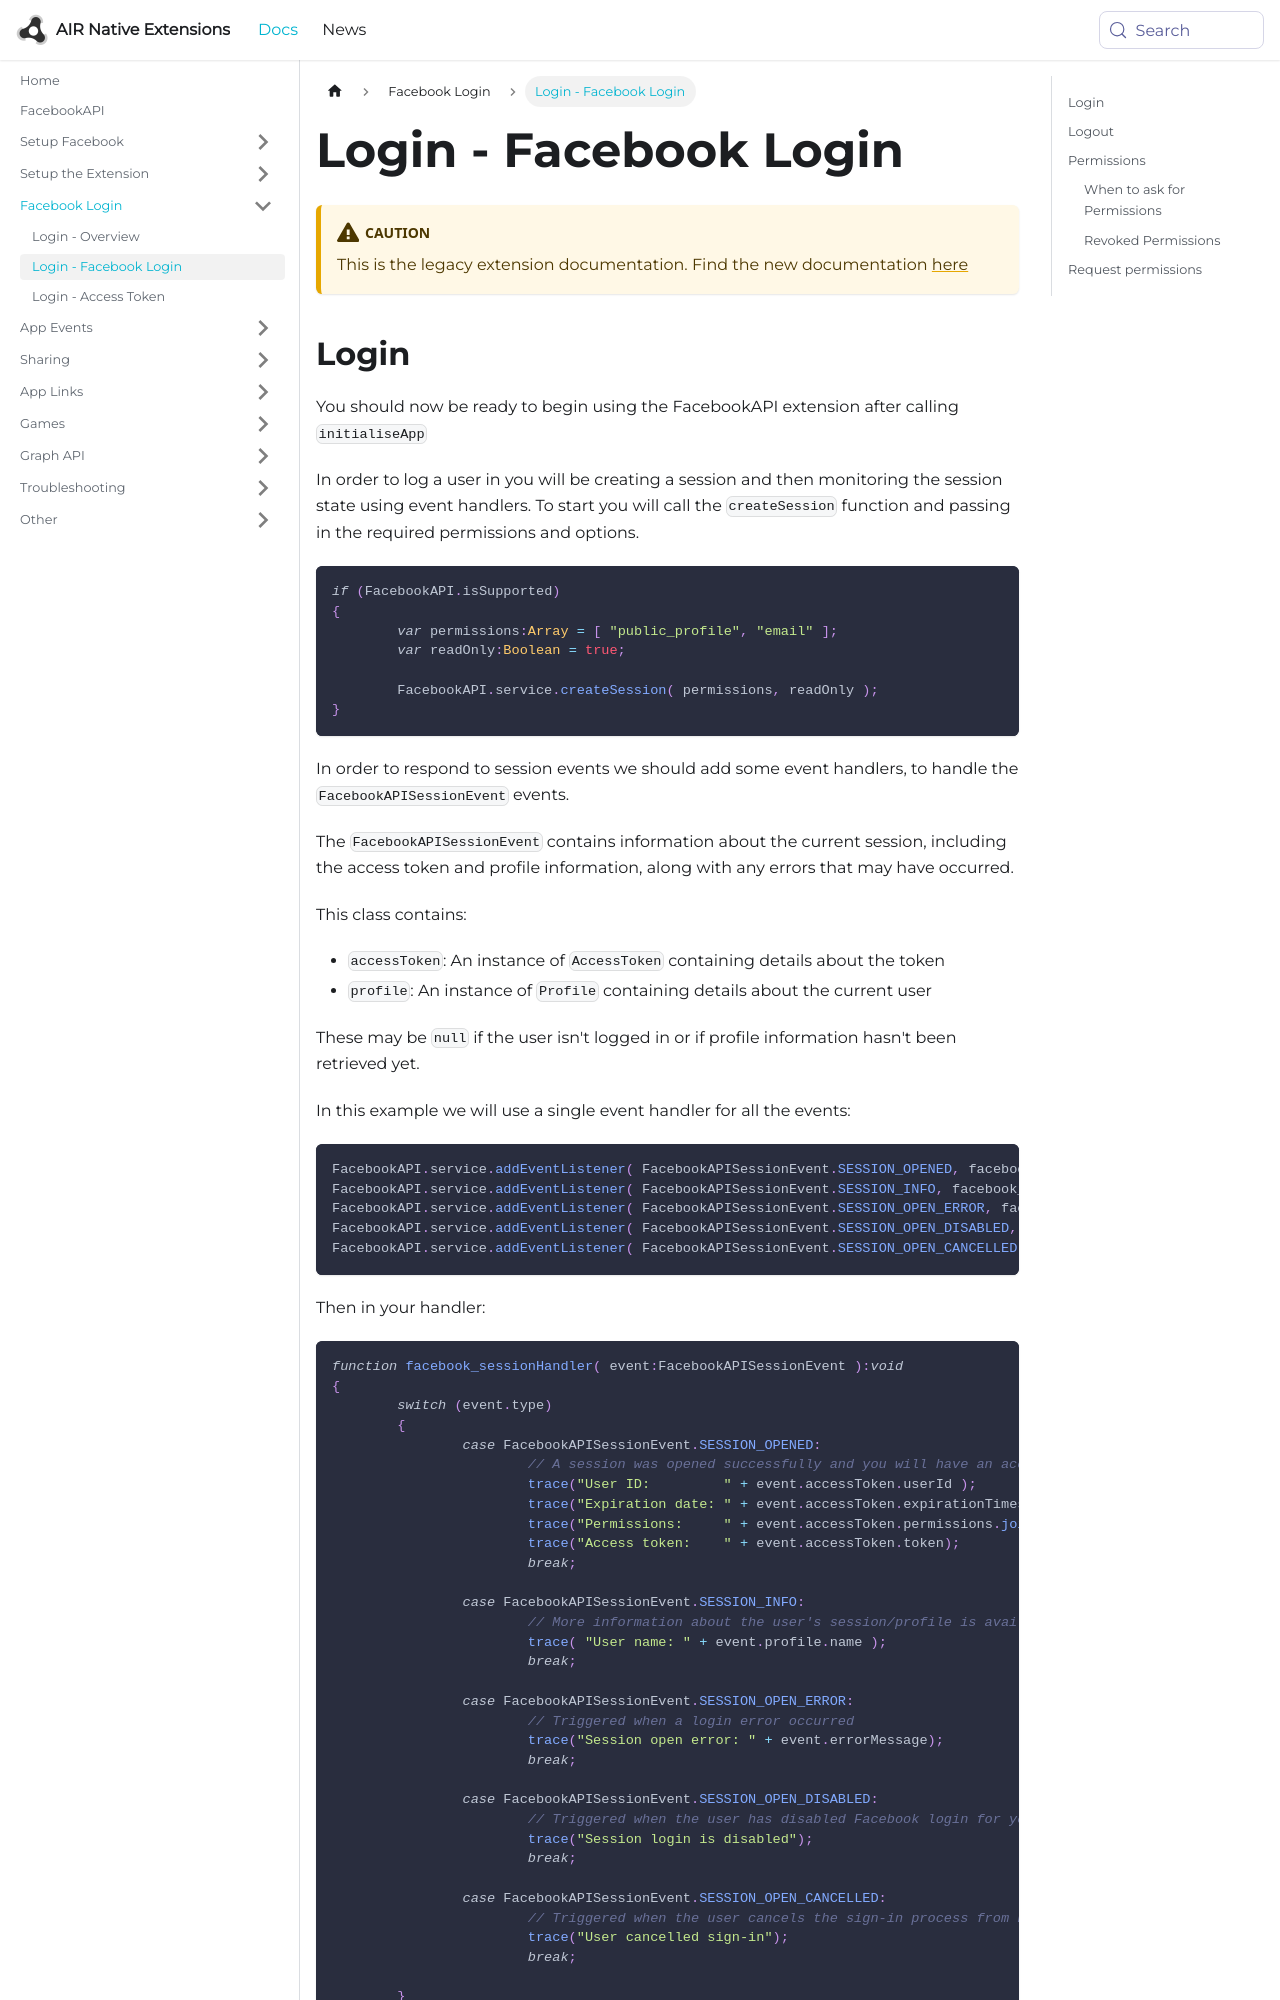

repository: airnativeextensions/nativeextensions-documentation · page: docs/facebookapi-legacy/login---facebook-login/index.html · generator: docusaurus

---
title: Login - Facebook Login
sidebar_label: Login - Facebook Login
---

:::caution
This is the legacy extension documentation. Find the new documentation [here](../facebookapi/)
:::

## Login 

You should now be ready to begin using the FacebookAPI extension after calling `initialiseApp`

In order to log a user in you will be creating a session and then monitoring the session state 
using event handlers. To start you will call the `createSession` function and passing 
in the required permissions and options.


```actionscript
if (FacebookAPI.isSupported)
{
	var permissions:Array = [ "public_profile", "email" ];
	var readOnly:Boolean = true;

	FacebookAPI.service.createSession( permissions, readOnly );
}
```


In order to respond to session events we should add some event handlers, to handle the 
`FacebookAPISessionEvent` events. 

The `FacebookAPISessionEvent` contains information about the current session, 
including the access token and profile information, along with any errors that 
may have occurred.

This class contains:

- `accessToken`: An instance of `AccessToken` containing details about the token
- `profile`: An instance of `Profile` containing details about the current user

These may be `null` if the user isn't logged in or if profile information hasn't been retrieved yet.


In this example we will use a single event handler for all the events:

```actionscript
FacebookAPI.service.addEventListener( FacebookAPISessionEvent.SESSION_OPENED, facebook_sessionHandler );
FacebookAPI.service.addEventListener( FacebookAPISessionEvent.SESSION_INFO, facebook_sessionHandler );  
FacebookAPI.service.addEventListener( FacebookAPISessionEvent.SESSION_OPEN_ERROR, facebook_sessionHandler );
FacebookAPI.service.addEventListener( FacebookAPISessionEvent.SESSION_OPEN_DISABLED, facebook_sessionHandler );
FacebookAPI.service.addEventListener( FacebookAPISessionEvent.SESSION_OPEN_CANCELLED, facebook_sessionHandler );
```

Then in your handler:
